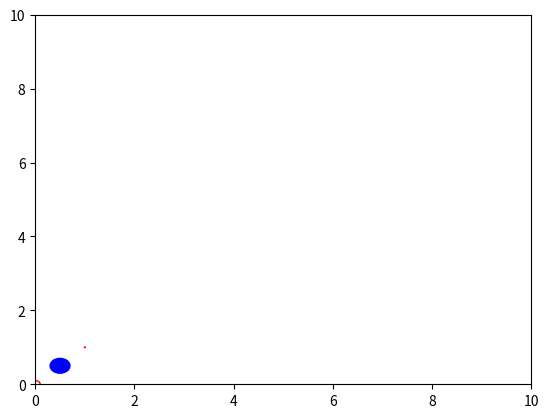

Here is the Python script that generated this plot:
import matplotlib.pyplot as plt
import matplotlib.markers as mak

circle1 = plt.Circle((0, 0), 0.1,facecolor="none",edgecolor='r')
circle2 = plt.Circle((0.5, 0.5), 0.2, color='blue')
circle3 = plt.Circle((1, 1), 0.01, facecolor="none",edgecolor='r')

fig, ax = plt.subplots() # note we must use plt.subplots, not plt.subplot
# (or if you have an existing figure)
# fig = plt.gcf()
# ax = fig.gca()
ax.add_artist(circle1)
ax.add_artist(circle2)
ax.add_artist(circle3)

ax.set_xlim((0, 10))
ax.set_ylim((0, 10))
plt.show()
fig.savefig('plotcircles.png')